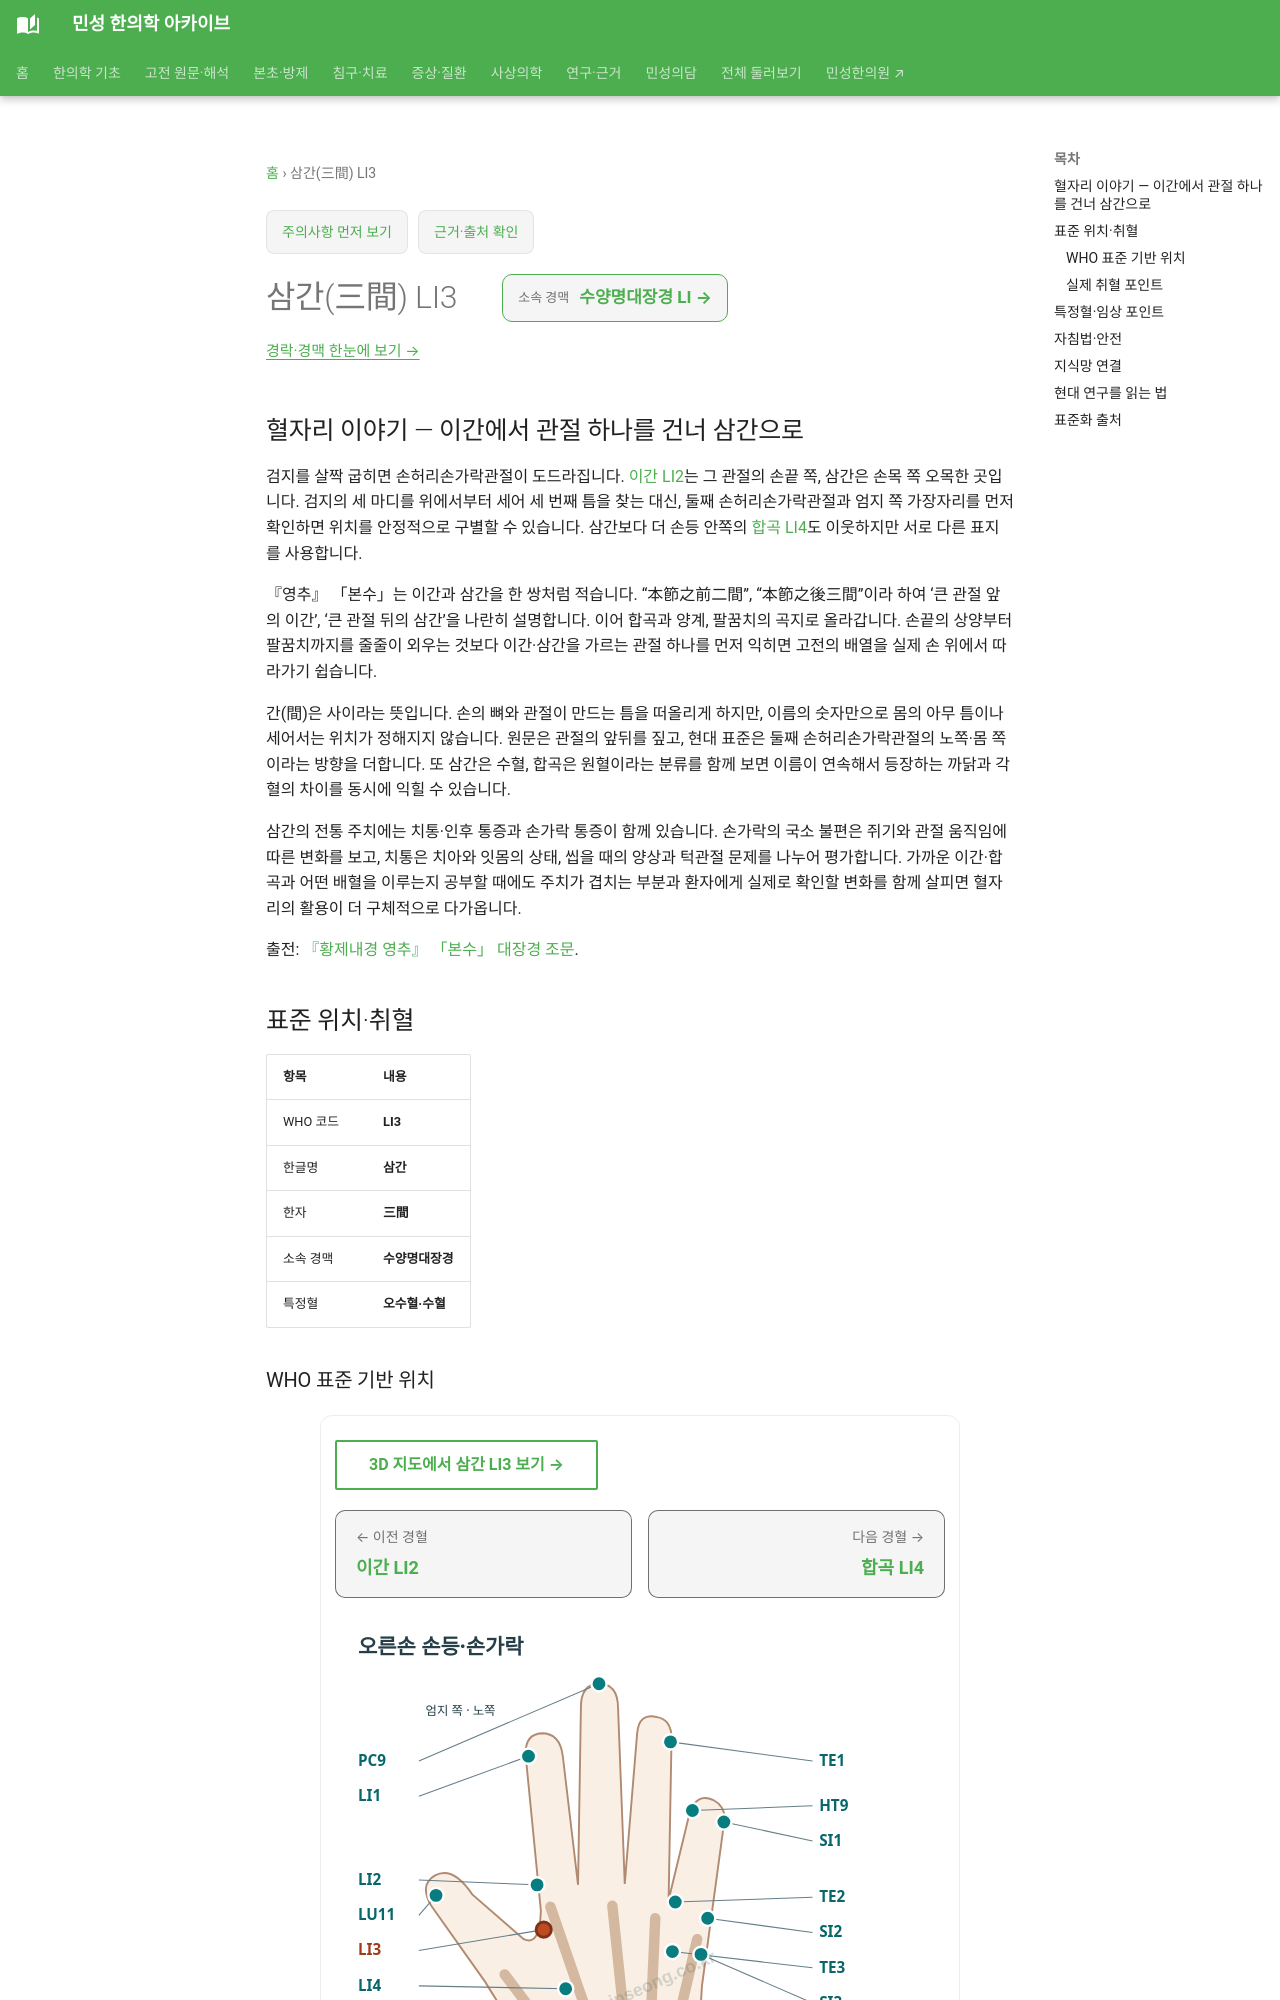

repository: joowon1111/minseong-korean-medicine-wiki · page: acupuncture/points/li3/index.html · generator: mkdocs

---
title: 삼간(三間) LI3
description: 삼간 LI3 표준 위치·취혈·임상 지식망
status: 검토완료
last_reviewed: 2026-08-22
---
# 삼간(三間) LI3

## 혈자리 이야기 — 이간에서 관절 하나를 건너 삼간으로

검지를 살짝 굽히면 손허리손가락관절이 도드라집니다. [이간 LI2](li2.md)는 그 관절의 손끝 쪽, 삼간은 손목 쪽 오목한 곳입니다. 검지의 세 마디를 위에서부터 세어 세 번째 틈을 찾는 대신, 둘째 손허리손가락관절과 엄지 쪽 가장자리를 먼저 확인하면 위치를 안정적으로 구별할 수 있습니다. 삼간보다 더 손등 안쪽의 [합곡 LI4](li4-hegu.md)도 이웃하지만 서로 다른 표지를 사용합니다.

『영추』 「본수」는 이간과 삼간을 한 쌍처럼 적습니다. “本節之前二間”, “本節之後三間”이라 하여 ‘큰 관절 앞의 이간’, ‘큰 관절 뒤의 삼간’을 나란히 설명합니다. 이어 합곡과 양계, 팔꿈치의 곡지로 올라갑니다. 손끝의 상양부터 팔꿈치까지를 줄줄이 외우는 것보다 이간·삼간을 가르는 관절 하나를 먼저 익히면 고전의 배열을 실제 손 위에서 따라가기 쉽습니다.

간(間)은 사이라는 뜻입니다. 손의 뼈와 관절이 만드는 틈을 떠올리게 하지만, 이름의 숫자만으로 몸의 아무 틈이나 세어서는 위치가 정해지지 않습니다. 원문은 관절의 앞뒤를 짚고, 현대 표준은 둘째 손허리손가락관절의 노쪽·몸 쪽이라는 방향을 더합니다. 또 삼간은 수혈, 합곡은 원혈이라는 분류를 함께 보면 이름이 연속해서 등장하는 까닭과 각 혈의 차이를 동시에 익힐 수 있습니다.

삼간의 전통 주치에는 치통·인후 통증과 손가락 통증이 함께 있습니다. 손가락의 국소 불편은 쥐기와 관절 움직임에 따른 변화를 보고, 치통은 치아와 잇몸의 상태, 씹을 때의 양상과 턱관절 문제를 나누어 평가합니다. 가까운 이간·합곡과 어떤 배혈을 이루는지 공부할 때에도 주치가 겹치는 부분과 환자에게 실제로 확인할 변화를 함께 살피면 혈자리의 활용이 더 구체적으로 다가옵니다.

출전: [『황제내경 영추』 「본수」 대장경 조문](https://ctext.org/text.pl?if=gb&node=80976&show=parallel).

<!-- MS_ACUPOINT_ATLAS_43_START -->
## 표준 위치·취혈

| 항목 | 내용 |
|---|---|
| WHO 코드 | **LI3** |
| 한글명 | **삼간** |
| 한자 | **三間** |
| 소속 경맥 | **수양명대장경** |
| 특정혈 | **오수혈·수혈** |

### WHO 표준 기반 위치

손등, 둘째 손허리손가락관절(the 2nd metacarpophalangeal joint) 노쪽, 몸 쪽(proximal) 오목한 곳.

### 실제 취혈 포인트

주먹을 가볍게 쥐고, 둘째 손허리손가락관절 노쪽의 몸 쪽 오목한 곳에서 취혈한다.
